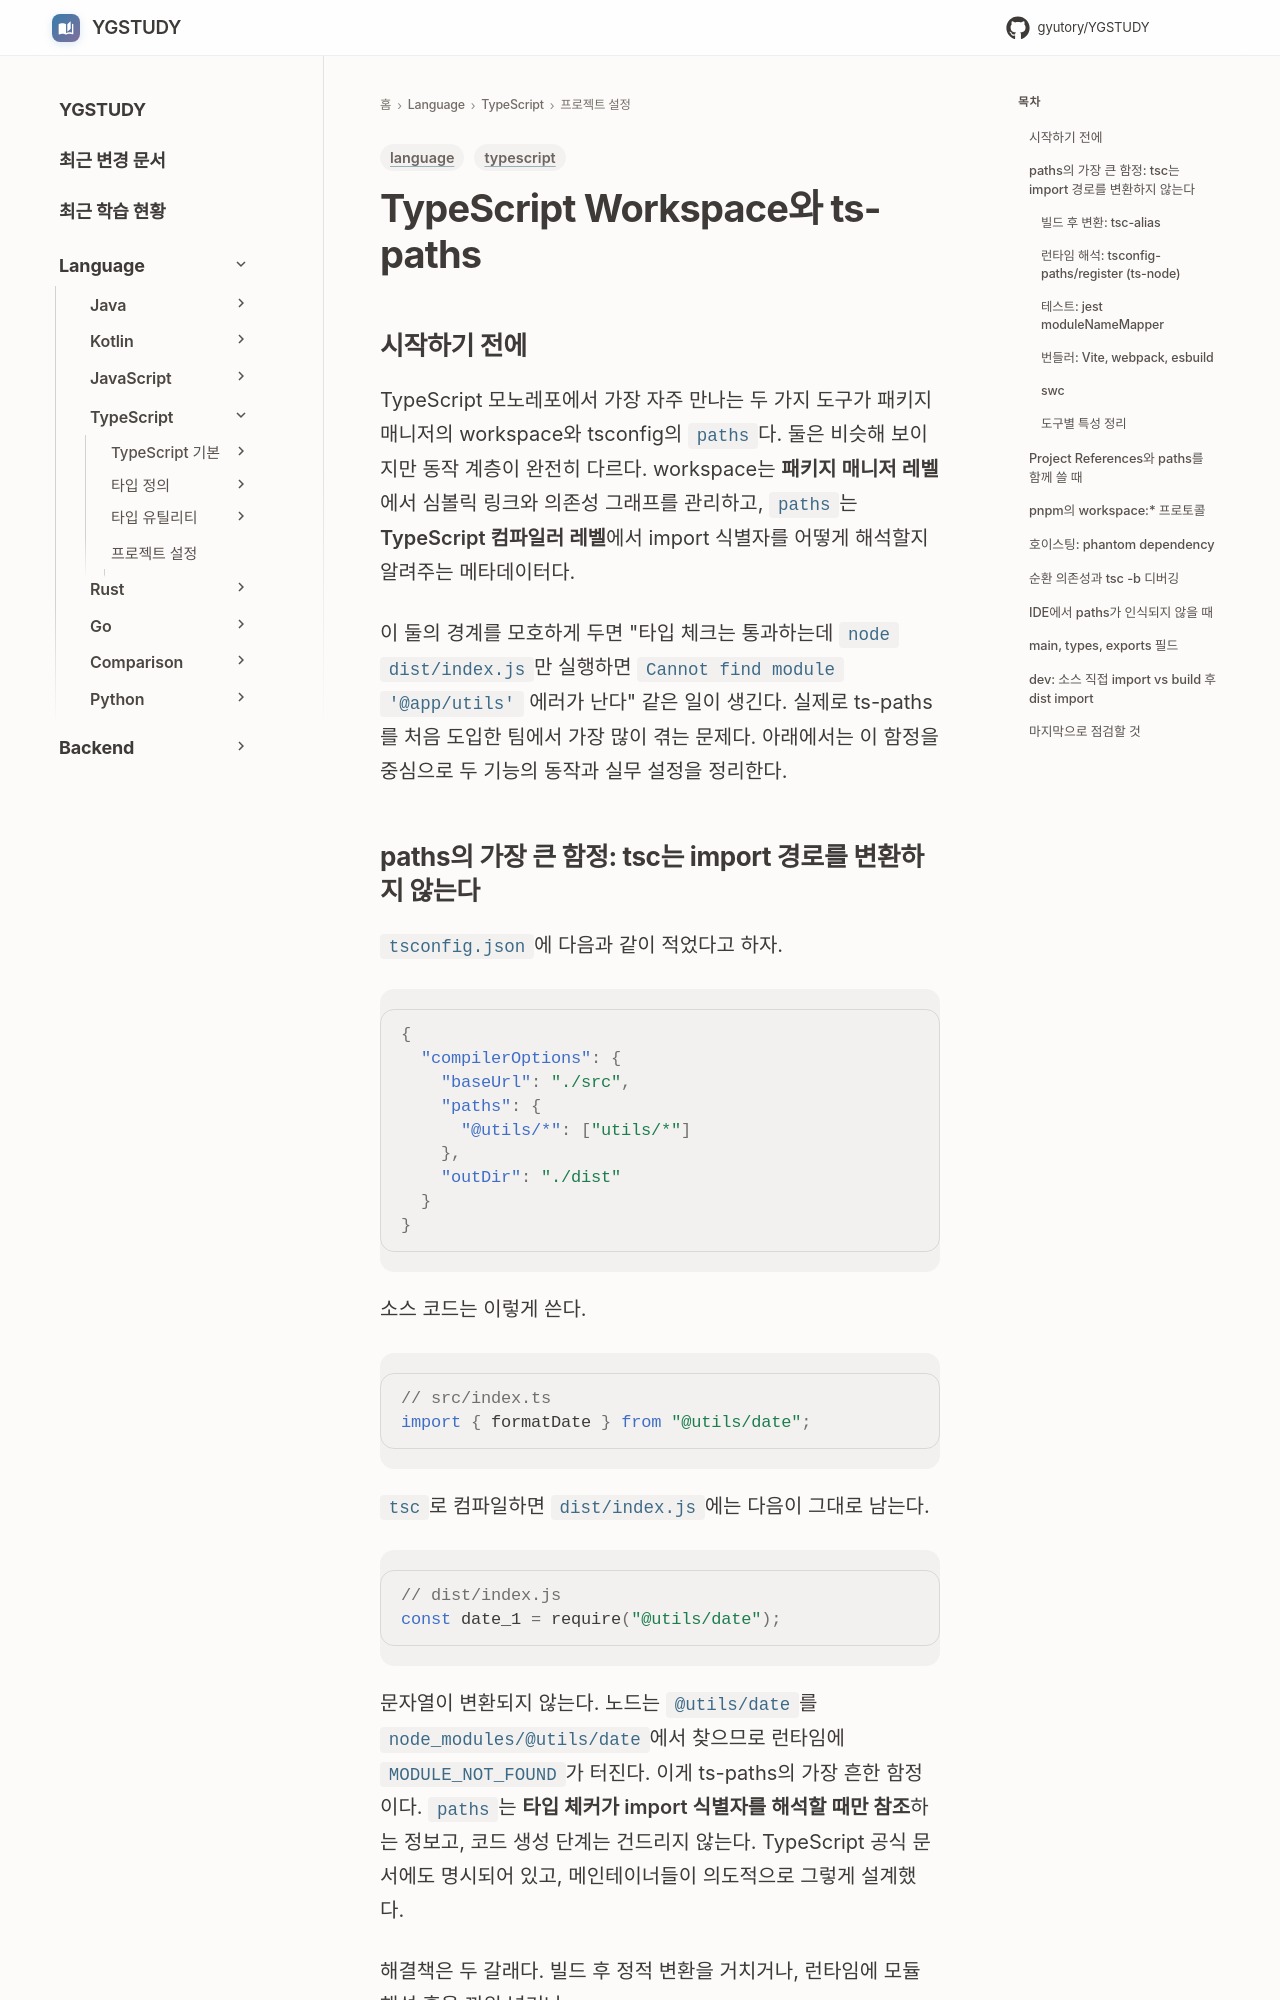

repository: GYUTORY/YGSTUDY · page: Language/TypeScript/프로젝트 설정 및 컴파일러/Workspace와 ts_paths/index.html · generator: mkdocs

---
title: TypeScript Workspace와 ts-paths
tags: [language, typescript]
updated: 2026-05-02
---

# TypeScript Workspace와 ts-paths

## 시작하기 전에

TypeScript 모노레포에서 가장 자주 만나는 두 가지 도구가 패키지 매니저의 workspace와 tsconfig의 `paths`다. 둘은 비슷해 보이지만 동작 계층이 완전히 다르다. workspace는 **패키지 매니저 레벨**에서 심볼릭 링크와 의존성 그래프를 관리하고, `paths`는 **TypeScript 컴파일러 레벨**에서 import 식별자를 어떻게 해석할지 알려주는 메타데이터다.

이 둘의 경계를 모호하게 두면 "타입 체크는 통과하는데 `node dist/index.js`만 실행하면 `Cannot find module '@app/utils'` 에러가 난다" 같은 일이 생긴다. 실제로 ts-paths를 처음 도입한 팀에서 가장 많이 겪는 문제다. 아래에서는 이 함정을 중심으로 두 기능의 동작과 실무 설정을 정리한다.

## paths의 가장 큰 함정: tsc는 import 경로를 변환하지 않는다

`tsconfig.json`에 다음과 같이 적었다고 하자.

```json
{
  "compilerOptions": {
    "baseUrl": "./src",
    "paths": {
      "@utils/*": ["utils/*"]
    },
    "outDir": "./dist"
  }
}
```

소스 코드는 이렇게 쓴다.

```typescript
// src/index.ts
import { formatDate } from "@utils/date";
```

`tsc`로 컴파일하면 `dist/index.js`에는 다음이 그대로 남는다.

```javascript
// dist/index.js
const date_1 = require("@utils/date");
```

문자열이 변환되지 않는다. 노드는 `@utils/date`를 `node_modules/@utils/date`에서 찾으므로 런타임에 `MODULE_NOT_FOUND`가 터진다. 이게 ts-paths의 가장 흔한 함정이다. `paths`는 **타입 체커가 import 식별자를 해석할 때만 참조**하는 정보고, 코드 생성 단계는 건드리지 않는다. TypeScript 공식 문서에도 명시되어 있고, 메인테이너들이 의도적으로 그렇게 설계했다.

해결책은 두 갈래다. 빌드 후 정적 변환을 거치거나, 런타임에 모듈 해석 훅을 끼워 넣거나.
